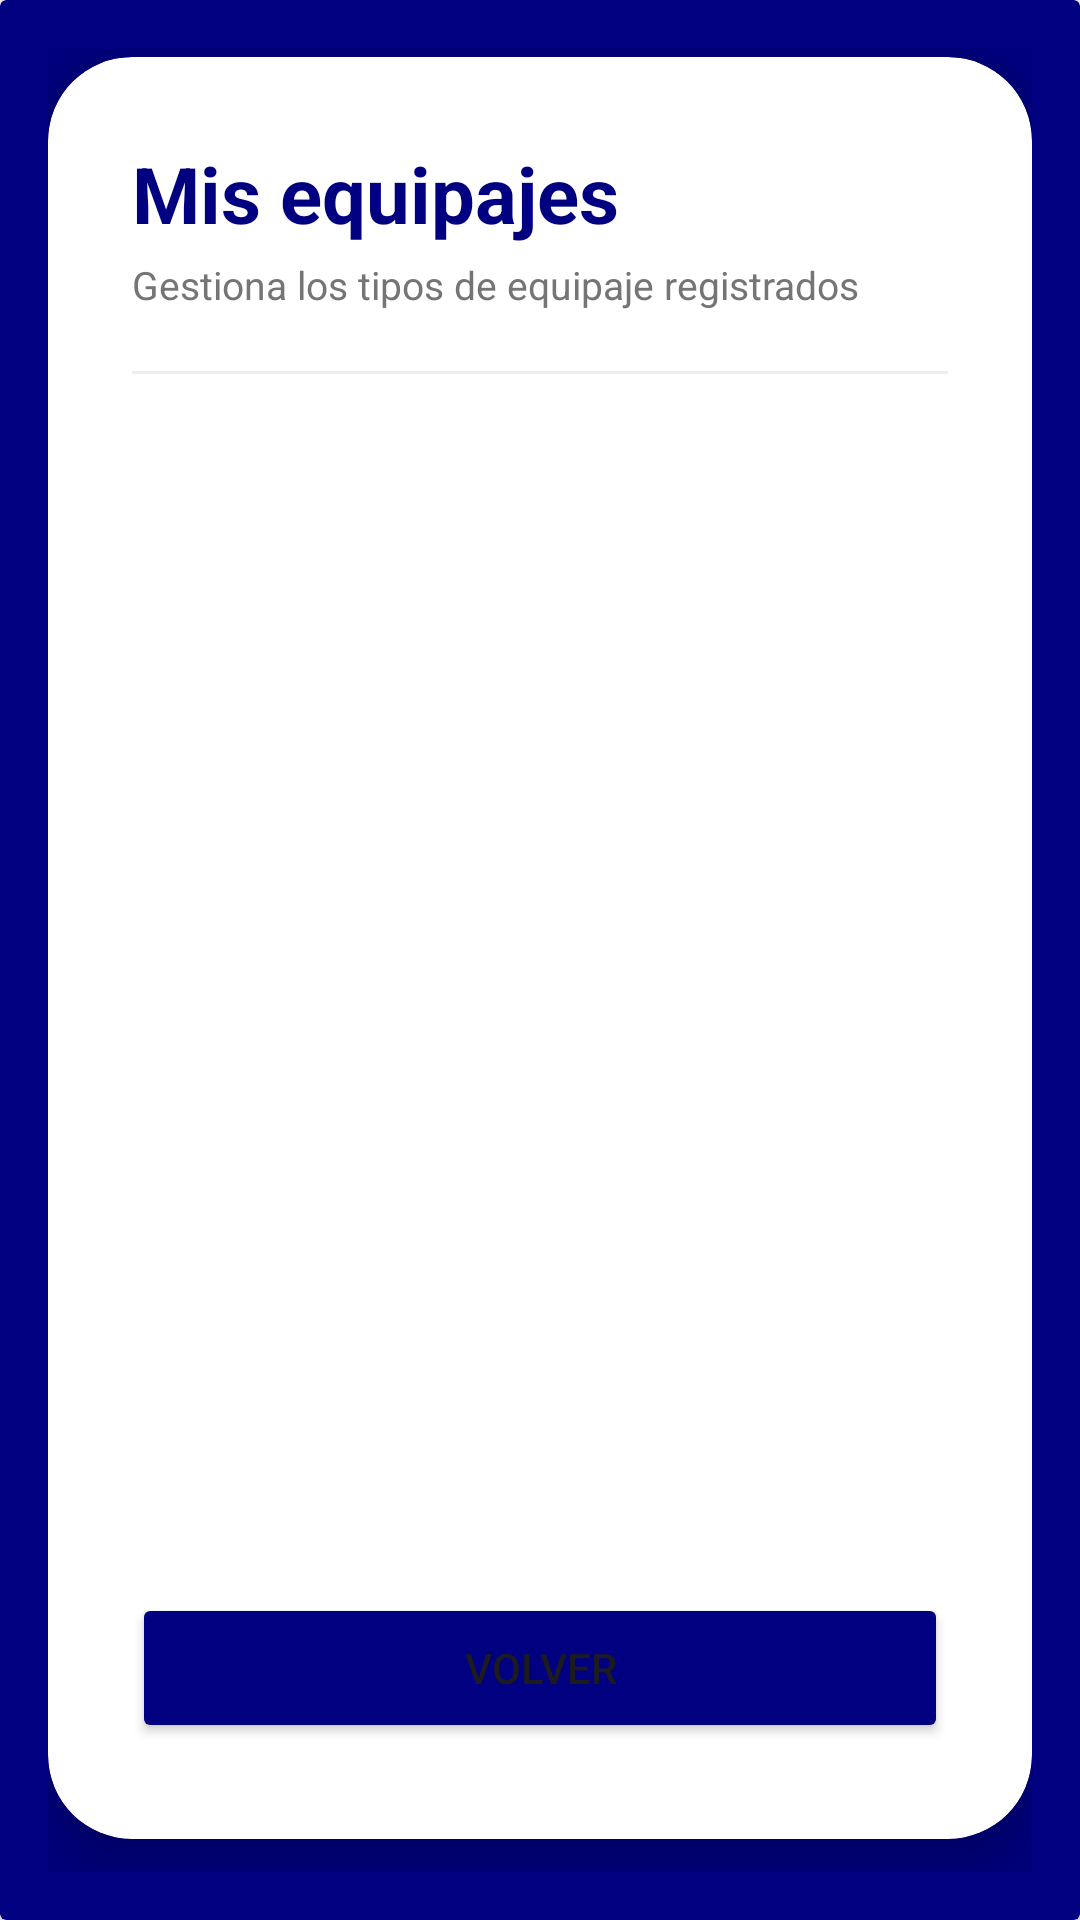

This screen was rendered from an Android layout file. Write that file and the resources it references.
<!-- AndroidManifest.xml: application theme Theme.GestionEquipaje -->
<!-- res/layout/activity_ver_equipaje.xml -->
<?xml version="1.0" encoding="utf-8"?>
<androidx.cardview.widget.CardView xmlns:android="http://schemas.android.com/apk/res/android"
    xmlns:app="http://schemas.android.com/apk/res-auto"
    xmlns:tools="http://schemas.android.com/tools"
    android:id="@+id/main"
    android:layout_width="match_parent"
    android:layout_height="match_parent"
    app:cardBackgroundColor="@color/color_primario"
    tools:context=".Equipaje.VerEquipaje">

    <LinearLayout
        android:layout_width="match_parent"
        android:layout_height="match_parent"
        android:orientation="horizontal"
        android:padding="16dp"
        android:gravity="center_vertical">

        <androidx.cardview.widget.CardView
            android:layout_width="match_parent"
            android:layout_height="594dp"
            android:layout_marginTop="20dp"
            android:layout_marginBottom="24dp"
            app:cardBackgroundColor="@color/white"
            app:cardCornerRadius="28dp"
            app:cardElevation="12dp">

            <LinearLayout
                android:layout_width="match_parent"
                android:layout_height="590dp"
                android:orientation="vertical"
                android:padding="28dp">

                <TextView
                    android:id="@+id/txtTituloLogIn"
                    android:layout_width="wrap_content"
                    android:layout_height="wrap_content"
                    android:text="Mis equipajes"
                    android:textColor="@color/color_primario"
                    android:textSize="26sp"
                    android:textStyle="bold" />

                <TextView
                    android:layout_width="wrap_content"
                    android:layout_height="wrap_content"
                    android:layout_marginTop="4dp"
                    android:text="Gestiona los tipos de equipaje registrados"
                    android:textColor="#757575"
                    android:textSize="13sp" />

                <View
                    android:layout_width="match_parent"
                    android:layout_height="1dp"
                    android:layout_marginTop="20dp"
                    android:background="#EEEEEE" />

                <FrameLayout
                    android:layout_width="match_parent"
                    android:layout_height="0dp"
                    android:layout_weight="1">

                    <androidx.recyclerview.widget.RecyclerView
                        android:id="@+id/rvEquipajes"
                        android:layout_width="match_parent"
                        android:layout_height="match_parent"
                        android:clipToPadding="false"
                        android:paddingHorizontal="4dp"
                        android:paddingTop="12dp" />

                    <TextView
                        android:id="@+id/tvVacioEquipaje"
                        android:layout_width="wrap_content"
                        android:layout_height="wrap_content"
                        android:layout_gravity="center"
                        android:text="No hay tipos de equipaje registrados"
                        android:textColor="#757575"
                        android:visibility="gone" />

                    <ProgressBar
                        android:id="@+id/progresoListaEquipaje"
                        android:layout_width="wrap_content"
                        android:layout_height="wrap_content"
                        android:layout_gravity="center"
                        android:indeterminateTint="@color/color_primario"
                        android:visibility="gone" />
                </FrameLayout>

                <Button
                    android:id="@+id/btnVolverMenuEquipaje"
                    android:layout_width="match_parent"
                    android:layout_height="50dp"
                    android:layout_marginTop="16dp"
                    android:backgroundTint="@color/color_primario"
                    android:text="Volver"
                    app:cornerRadius="12dp" />

            </LinearLayout>

        </androidx.cardview.widget.CardView>

    </LinearLayout>

</androidx.cardview.widget.CardView>
<!-- resources referenced by this layout -->
<resources>
  <color name="color_primario">#000080</color>
  <color name="white">#FFFFFFFF</color>
  <style name="Theme.GestionEquipaje" parent="Base.Theme.GestionEquipaje" />
  <style name="Base.Theme.GestionEquipaje" parent="Theme.Material3.DayNight.NoActionBar">
          
          <item name="colorPrimary">@color/color_primario</item>
          <item name="colorSecondary">@color/color_secundario</item>
      </style>
  <color name="color_secundario">#D48043</color>
</resources>
